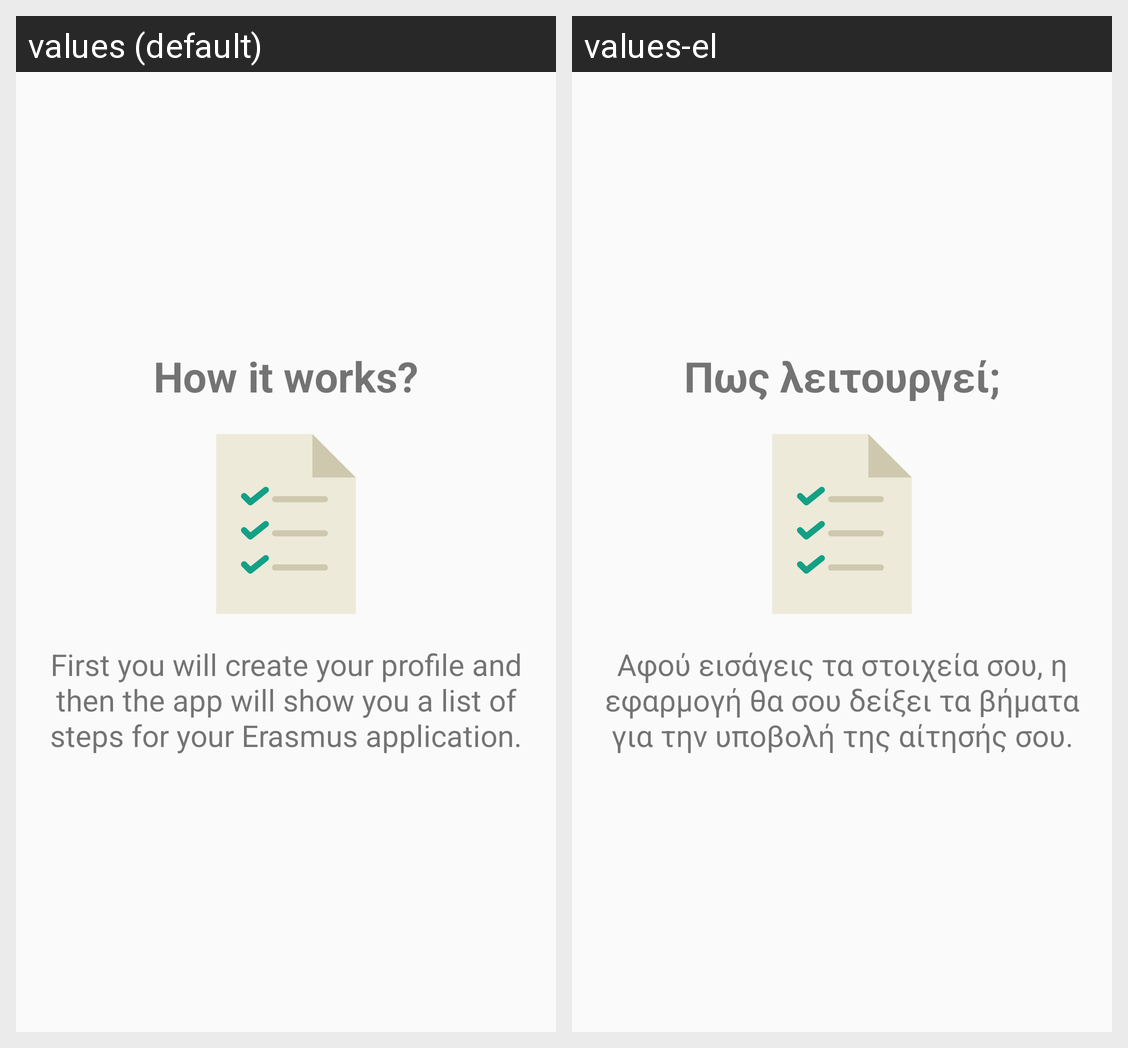

The same Android screen rendered under two of its app's locales, left to right. List the strings drawn on it with the default value and each locale's translation.
Android screen res/layout/fragment_intro_swipe_style_2.xml rendered under 2 locales, left to right: values (default), values-el. Device: Nexus 5 (rendered at 1080×1920; each locale shown at half size, 540×960, under a caption strip naming it); theme Europe.Light.
Strings drawn on this screen, with the default value and each locale's value (text and hints the layout hard-codes, and strings that could not be matched under every locale, appear in the picture but are not listed):

intro_slider_title_2
  values: How it works?
  values-el: Πως λειτουργεί;

intro_slider_description_2
  values: First you will create your profile and then the app will show you a list of steps for your Erasmus application.
  values-el: Αφού εισάγεις τα στοιχεία σου, η εφαρμογή θα σου δείξει τα βήματα για την υποβολή της αίτησής σου.
